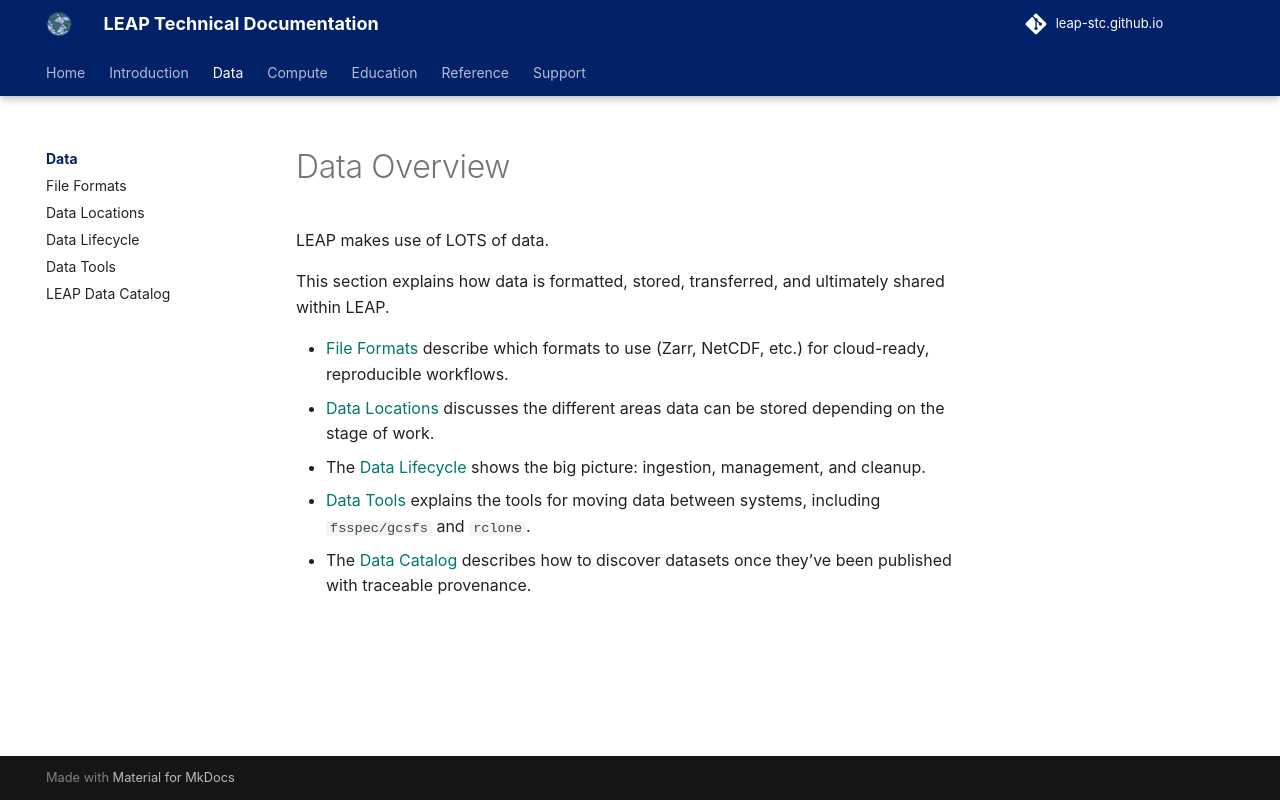

repository: leap-stc/leap-stc.github.io · page: data/index.html · generator: mkdocs

# Data Overview

LEAP makes use of LOTS of data.

This section explains how data is formatted, stored, transferred, and ultimately shared within LEAP.

- [File Formats][file-formats] describe which formats to use (Zarr, NetCDF, etc.) for cloud-ready, reproducible workflows.
- [Data Locations][where-data-lives] discusses the different areas data can be stored depending on the stage of work.
- The [Data Lifecycle][data-lifecycle] shows the big picture: ingestion, management, and cleanup.
- [Data Tools][data-tools] explains the tools for moving data between systems, including `fsspec/gcsfs` and `rclone`.
- The [Data Catalog][leap-data-catalog] describes how to discover datasets once they’ve been published with traceable provenance.
